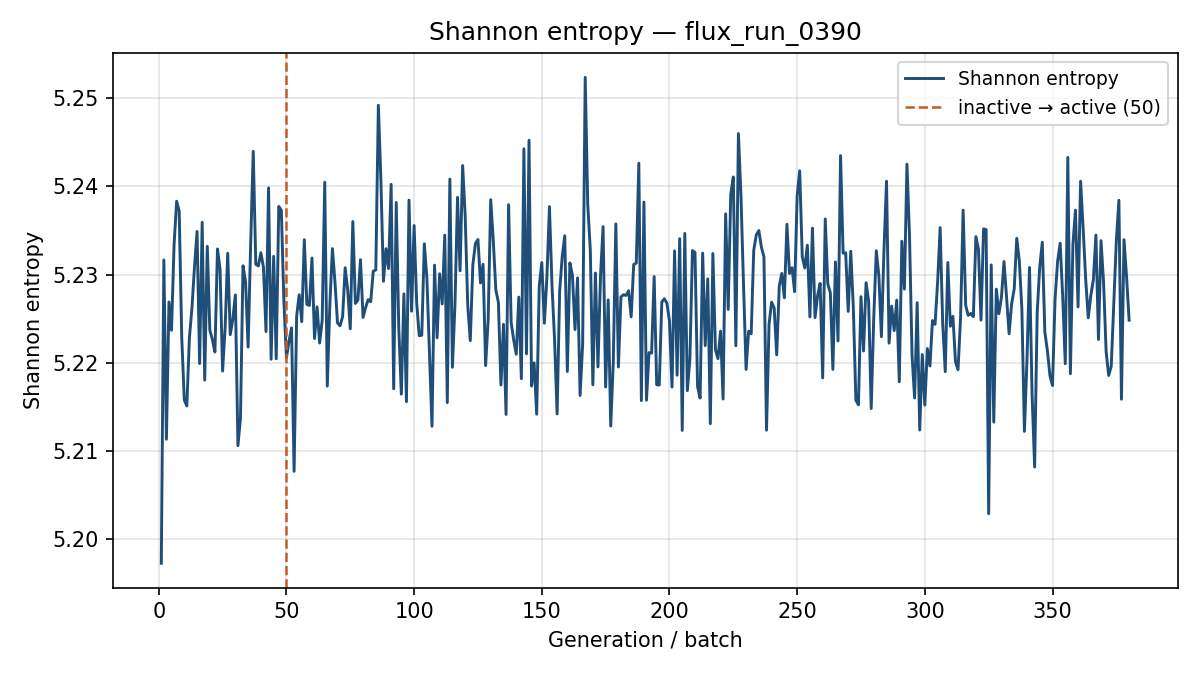

Source data for this figure (header and first rows):
generation, shannon_entropy, k_generation
1, 5.197, 0.985
2, 5.232, 0.9279
3, 5.211, 0.9169
4, 5.227, 0.9072
5, 5.224, 0.8824
6, 5.233, 0.9102
7, 5.238, 0.8822
8, 5.237, 0.9022
9, 5.223, 0.8984
10, 5.216, 0.8947
11, 5.215, 0.8937
12, 5.223, 0.9101
13, 5.226, 0.9026
14, 5.231, 0.8983
15, 5.235, 0.897
16, 5.22, 0.8998
17, 5.236, 0.9207
18, 5.218, 0.8988
19, 5.233, 0.9018
20, 5.224, 0.8931
21, 5.223, 0.9012
22, 5.221, 0.9105
23, 5.233, 0.899
24, 5.231, 0.9239
25, 5.219, 0.8833
26, 5.224, 0.8952
27, 5.232, 0.8977
28, 5.223, 0.8911
29, 5.225, 0.8708
30, 5.228, 0.917
31, 5.211, 0.8989
32, 5.214, 0.9071
33, 5.231, 0.8874
34, 5.229, 0.8895
35, 5.222, 0.8977
36, 5.234, 0.9054
37, 5.244, 0.9066
38, 5.231, 0.8751
39, 5.231, 0.9069
40, 5.232, 0.8955
41, 5.231, 0.9024
42, 5.224, 0.9043
43, 5.24, 0.908
44, 5.22, 0.8925
45, 5.232, 0.8847
46, 5.22, 0.907
47, 5.238, 0.89
48, 5.237, 0.9123
49, 5.227, 0.8801
50, 5.221, 0.921
51, 5.222, 0.9064
52, 5.224, 0.8974
53, 5.208, 0.9243
54, 5.225, 0.9071
55, 5.228, 0.9088
56, 5.225, 0.9172
57, 5.234, 0.8933
58, 5.227, 0.9056
59, 5.227, 0.8951
60, 5.232, 0.9157
... 320 more rows
